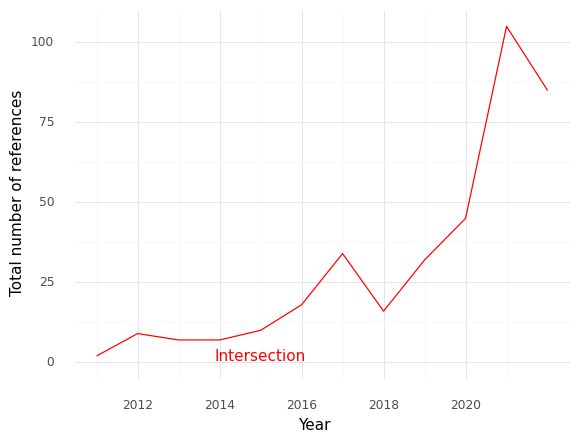

The table this chart was drawn from, first rows:
, Year, intersection
0, 2011, 2.0
1, 2012, 9.0
2, 2013, 7.0
3, 2014, 7.0
4, 2015, 10.0
5, 2016, 18.0
6, 2017, 34.0
7, 2018, 16.0
8, 2019, 32.0
9, 2020, 45.0
10, 2021, 105.0
11, 2022, 85.0
